Run: headless pygame with SDL's dummy video driver; simulated clock (each Clock.tick advances the game by its frame time, no real sleeping); random seed 0; keys injected as events and as key.get_pressed() state; mouse plan: one left click at the window centre at the start of phase 2, then a move to the lower-right quarter at the start of phase 3.
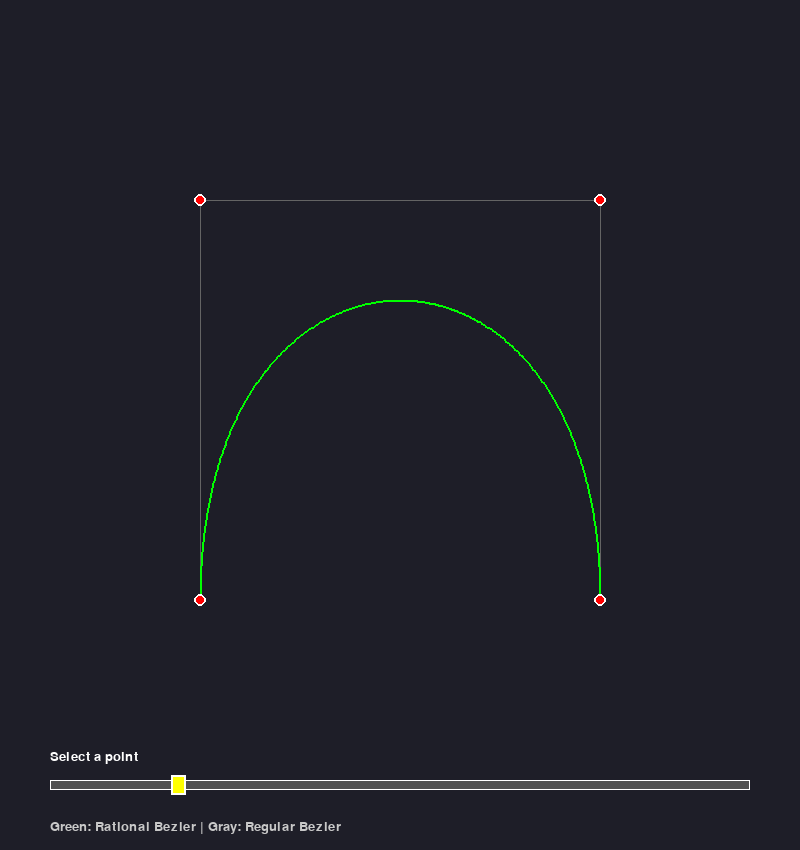
Frame 1 of 4 · flips 1–60 · no input
Frame 2 of 4 · flips 61–180 · clicked the window centre · tapped SPACE, RETURN · held RIGHT (→), D · screen unchanged from frame 1, image omitted
Frame 3 of 4 · flips 181–300 · moved the mouse to the lower-right quarter · held DOWN (↓), S · screen unchanged from frame 2, image omitted
Frame 4 of 4 · flips 301–420 · held LEFT (←), A, UP (↑), W · screen unchanged from frame 3, image omitted

The pygame program that drew these frames:

import pygame
import math
from dataclasses import dataclass

@dataclass
class Point:
    x: float
    y: float
    weight: float = 1.0
    selected: bool = False


class Slider:
    def __init__(self, x, y, width, min_val, max_val, initial):
        self.x = x
        self.y = y
        self.width = width
        self.height = 10
        self.min_val = min_val
        self.max_val = max_val
        self.current = initial
        self.dragging = False
        self.handle_width = 15
        self.handle_height = 20

    def get_handle_x(self):
        t = (self.current - self.min_val) / (self.max_val - self.min_val)
        return self.x + t * self.width

    def handle_mouse_press(self, x, y):
        hx = self.get_handle_x()
        if abs(x - hx) < self.handle_width and abs(y - self.y) < self.handle_height:
            self.dragging = True
            return True
        return False

    def handle_mouse_release(self):
        self.dragging = False

    def handle_mouse_move(self, x):
        if self.dragging:
            x = max(self.x, min(self.x + self.width, x))
            t = (x - self.x) / self.width
            self.current = self.min_val + t * (self.max_val - self.min_val)

    def set_value(self, val):
        self.current = max(self.min_val, min(self.max_val, val))

    def draw(self, surface):
        pygame.draw.rect(surface, (80, 80, 80), (self.x, self.y, self.width, self.height))
        pygame.draw.rect(surface, (255, 255, 255), (self.x, self.y, self.width, self.height), 1)

        hx = self.get_handle_x()
        pygame.draw.rect(
            surface,
            (255, 255, 0),
            (hx - self.handle_width // 2,
             self.y - self.handle_height // 2 + self.height // 2,
             self.handle_width,
             self.handle_height)
        )
        pygame.draw.rect(
            surface,
            (255, 255, 255),
            (hx - self.handle_width // 2,
             self.y - self.handle_height // 2 + self.height // 2,
             self.handle_width,
             self.handle_height),
            2
        )


def binomial(n, k):
    if k == 0 or k == n:
        return 1
    result = 1
    for i in range(1, k + 1):
        result = result * (n - i + 1) // i
    return result


def bernstein(i, n, t):
    return binomial(n, i) * (t ** i) * ((1 - t) ** (n - i))


def bezier_point(points, t):
    x = y = 0.0
    n = len(points) - 1
    for i, p in enumerate(points):
        b = bernstein(i, n, t)
        x += b * p.x
        y += b * p.y
    return (x, y)


def rational_bezier_point(points, t):
    numerator_x = numerator_y = denominator = 0.0
    n = len(points) - 1

    for i, p in enumerate(points):
        b = bernstein(i, n, t) * p.weight
        numerator_x += b * p.x
        numerator_y += b * p.y
        denominator += b

    if denominator != 0:
        return (numerator_x / denominator, numerator_y / denominator)
    return (0, 0)


def draw_curve(surface, points, curve_func, color=(0, 255, 0), steps=400):
    if len(points) < 2:
        return

    curve = []
    for i in range(steps + 1):
        t = i / steps
        x, y = curve_func(points, t)
        curve.append((int(x), int(y)))

    if len(curve) > 1:
        pygame.draw.lines(surface, color, False, curve, 2)  # ✅ FIX


def draw_polygon(surface, points, color=(100, 100, 100)):
    if len(points) < 2:
        return

    poly = [(int(p.x), int(p.y)) for p in points]
    pygame.draw.lines(surface, color, False, poly, 1)  # ✅ FIX


def draw_points(surface, points):
    for p in points:
        color = (255, 255, 0) if p.selected else (255, 0, 0)
        pygame.draw.circle(surface, color, (int(p.x), int(p.y)), 6)
        pygame.draw.circle(surface, (255, 255, 255), (int(p.x), int(p.y)), 6, 2)


def get_point_at(points, x, y):
    for i, p in enumerate(points):
        if math.hypot(p.x - x, p.y - y) < 10:
            return i
    return -1


def task_c():
    pygame.init()
    WIDTH, HEIGHT = 800, 850
    screen = pygame.display.set_mode((WIDTH, HEIGHT))
    pygame.display.set_caption("Task C - Rational Bezier (NURBS)")
    clock = pygame.time.Clock()

    points = [
        Point(200, 600, 1.0),
        Point(200, 200, 1.0),
        Point(600, 200, 1.0),
        Point(600, 600, 1.0)
    ]

    font = pygame.font.Font(None, 20)
    weight_slider = Slider(50, 780, 700, 0.1, 5.0, 1.0)

    dragged = -1
    selected = -1
    running = True

    while running:
        clock.tick(60)

        for event in pygame.event.get():
            if event.type == pygame.QUIT:
                running = False

            elif event.type == pygame.MOUSEBUTTONDOWN and event.button == 1:
                if weight_slider.handle_mouse_press(*event.pos):
                    pass
                else:
                    clicked = get_point_at(points, *event.pos)
                    if clicked != -1:
                        dragged = clicked
                        selected = clicked
                        for p in points:
                            p.selected = False
                        points[selected].selected = True
                        weight_slider.set_value(points[selected].weight)

            elif event.type == pygame.MOUSEBUTTONUP:
                dragged = -1
                weight_slider.handle_mouse_release()

            elif event.type == pygame.MOUSEMOTION:
                if dragged != -1:
                    points[dragged].x = event.pos[0]
                    points[dragged].y = event.pos[1]

                weight_slider.handle_mouse_move(event.pos[0])

                if selected != -1 and weight_slider.dragging:
                    points[selected].weight = weight_slider.current

        screen.fill((30, 30, 40))

        draw_polygon(screen, points)
        draw_curve(screen, points, bezier_point, (100, 100, 100))
        draw_curve(screen, points, rational_bezier_point, (0, 255, 0))
        draw_points(screen, points)
        weight_slider.draw(screen)

        label = f"Weight: {weight_slider.current:.2f}" if selected != -1 else "Select a point"
        text = font.render(label, True, (255, 255, 255))
        screen.blit(text, (50, 750))

        text2 = font.render("Green: Rational Bezier | Gray: Regular Bezier", True, (200, 200, 200))
        screen.blit(text2, (50, 820))

        pygame.display.flip()

    pygame.quit()


if __name__ == "__main__":
    task_c()
